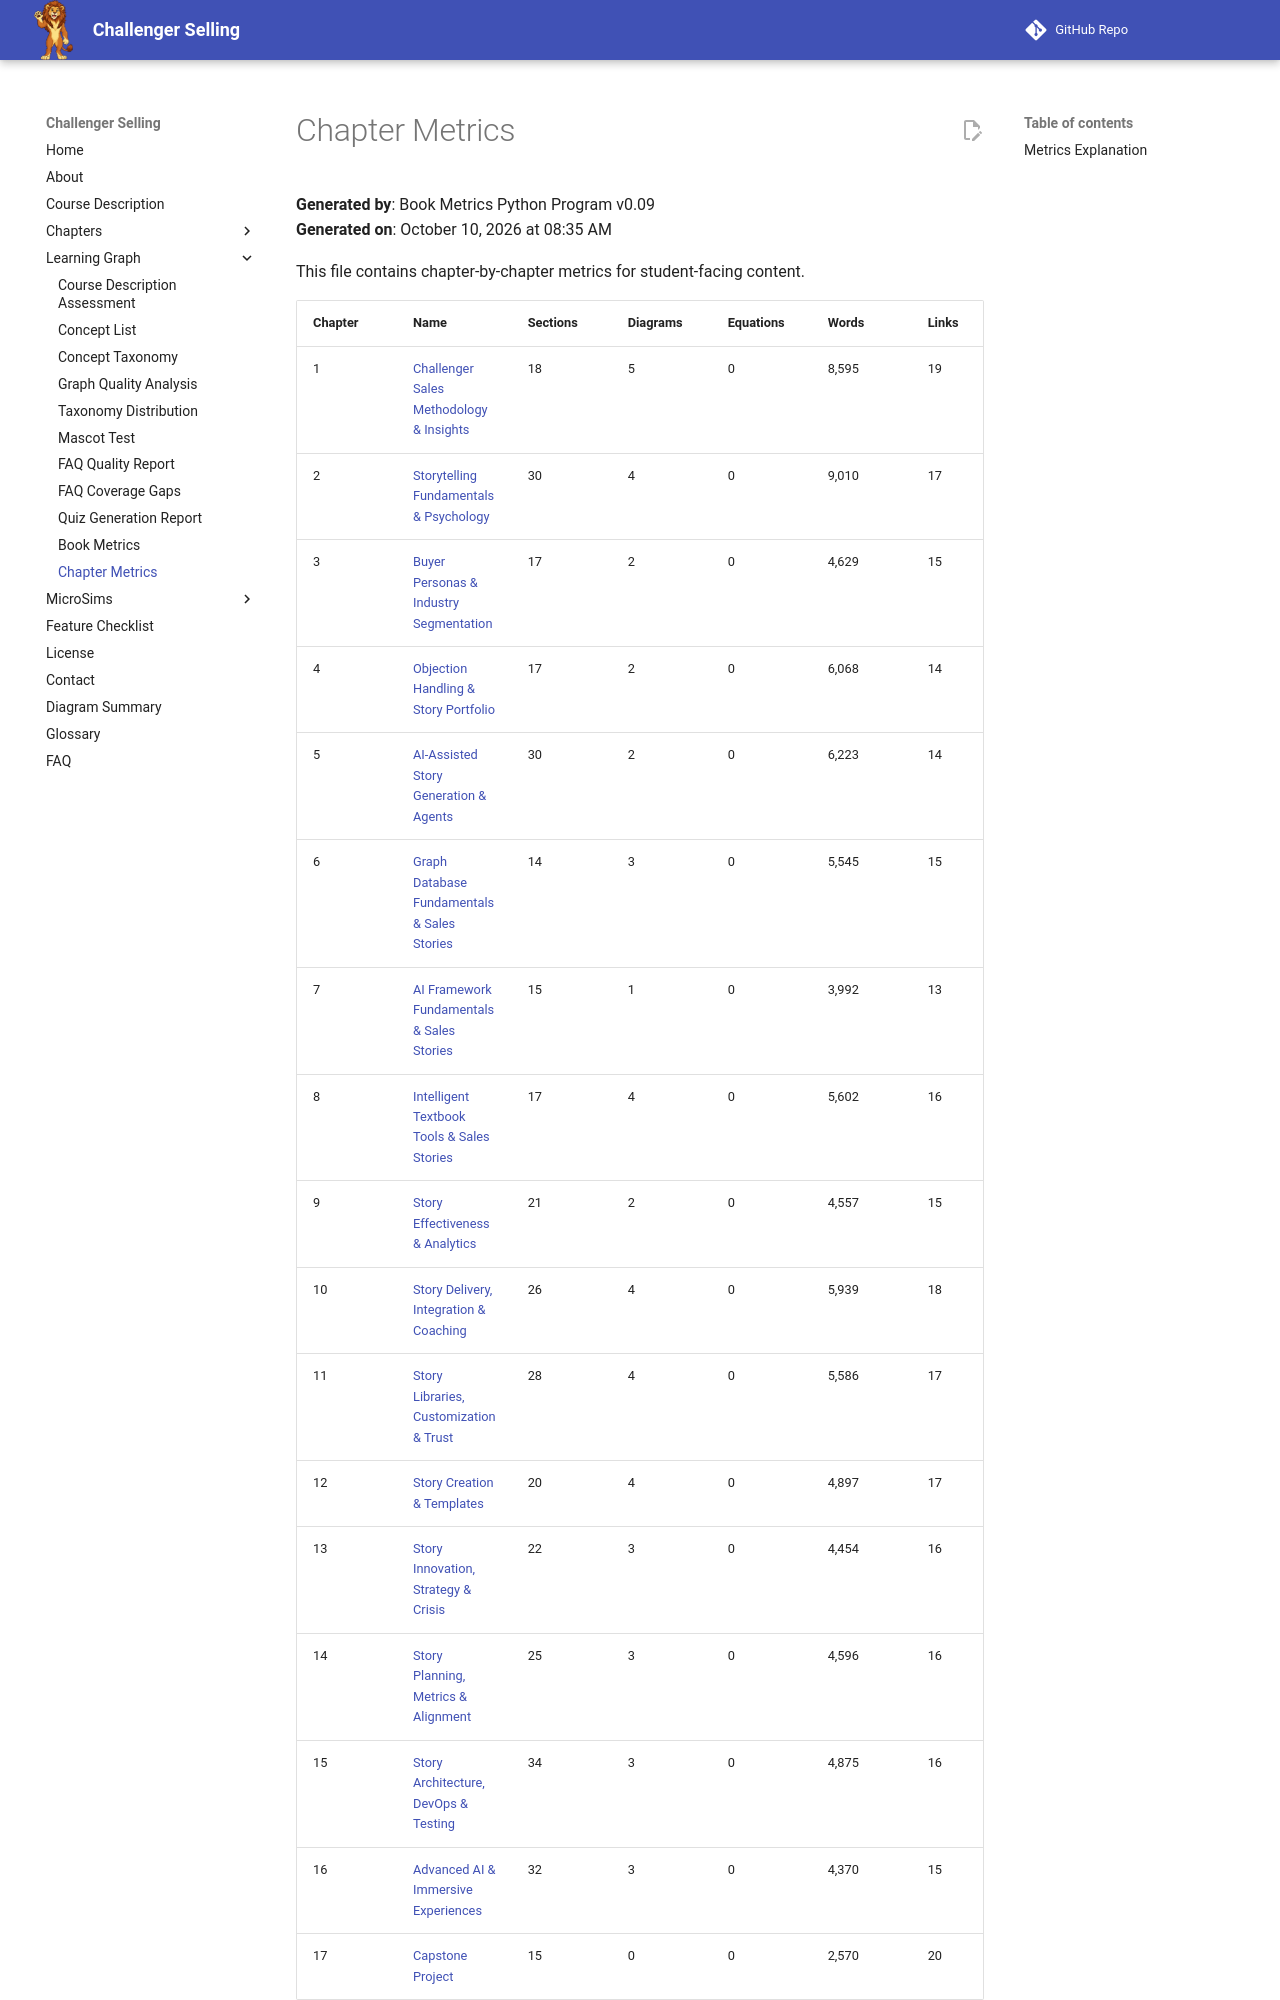

repository: dmccreary/challenger-selling · page: learning-graph/chapter-metrics/index.html · generator: mkdocs

# Chapter Metrics

**Generated by**: Book Metrics Python Program v0.09  
**Generated on**: October 10, 2026 at 08:35 AM

This file contains chapter-by-chapter metrics for student-facing content.

| Chapter | Name | Sections | Diagrams | Equations | Words | Links | Quiz | Refs |
|---------|------|----------|----------|-----------|-------|-------|------|------|
| 1 | [Challenger Sales Methodology & Insights](../chapters/01-challenger-methodology-insights/index.md) | 18 | 5 | 0 | 8,595 | 19 | 10 | 10 |
| 2 | [Storytelling Fundamentals & Psychology](../chapters/02-storytelling-fundamentals-psychology/index.md) | 30 | 4 | 0 | 9,010 | 17 | 10 | 10 |
| 3 | [Buyer Personas & Industry Segmentation](../chapters/03-buyer-personas-segmentation/index.md) | 17 | 2 | 0 | 4,629 | 15 | 10 | 10 |
| 4 | [Objection Handling & Story Portfolio](../chapters/04-objection-handling-portfolio/index.md) | 17 | 2 | 0 | 6,068 | 14 | 10 | 10 |
| 5 | [AI-Assisted Story Generation & Agents](../chapters/05-ai-story-generation-agents/index.md) | 30 | 2 | 0 | 6,223 | 14 | 10 | 10 |
| 6 | [Graph Database Fundamentals & Sales Stories](../chapters/06-graph-database-fundamentals-stories/index.md) | 14 | 3 | 0 | 5,545 | 15 | 10 | 10 |
| 7 | [AI Framework Fundamentals & Sales Stories](../chapters/07-ai-framework-fundamentals-stories/index.md) | 15 | 1 | 0 | 3,992 | 13 | 10 | 10 |
| 8 | [Intelligent Textbook Tools & Sales Stories](../chapters/08-intelligent-textbook-tools-stories/index.md) | 17 | 4 | 0 | 5,602 | 16 | 10 | 10 |
| 9 | [Story Effectiveness & Analytics](../chapters/09-story-effectiveness-analytics/index.md) | 21 | 2 | 0 | 4,557 | 15 | 10 | 10 |
| 10 | [Story Delivery, Integration & Coaching](../chapters/10-story-delivery-integration-coaching/index.md) | 26 | 4 | 0 | 5,939 | 18 | 10 | 10 |
| 11 | [Story Libraries, Customization & Trust](../chapters/11-story-libraries-customization-trust/index.md) | 28 | 4 | 0 | 5,586 | 17 | 10 | 10 |
| 12 | [Story Creation & Templates](../chapters/12-story-creation-templates/index.md) | 20 | 4 | 0 | 4,897 | 17 | 10 | 10 |
| 13 | [Story Innovation, Strategy & Crisis](../chapters/13-story-innovation-strategy-crisis/index.md) | 22 | 3 | 0 | 4,454 | 16 | 10 | 10 |
| 14 | [Story Planning, Metrics & Alignment](../chapters/14-story-planning-metrics-alignment/index.md) | 25 | 3 | 0 | 4,596 | 16 | 10 | 10 |
| 15 | [Story Architecture, DevOps & Testing](../chapters/15-story-architecture-devops-testing/index.md) | 34 | 3 | 0 | 4,875 | 16 | 10 | 10 |
